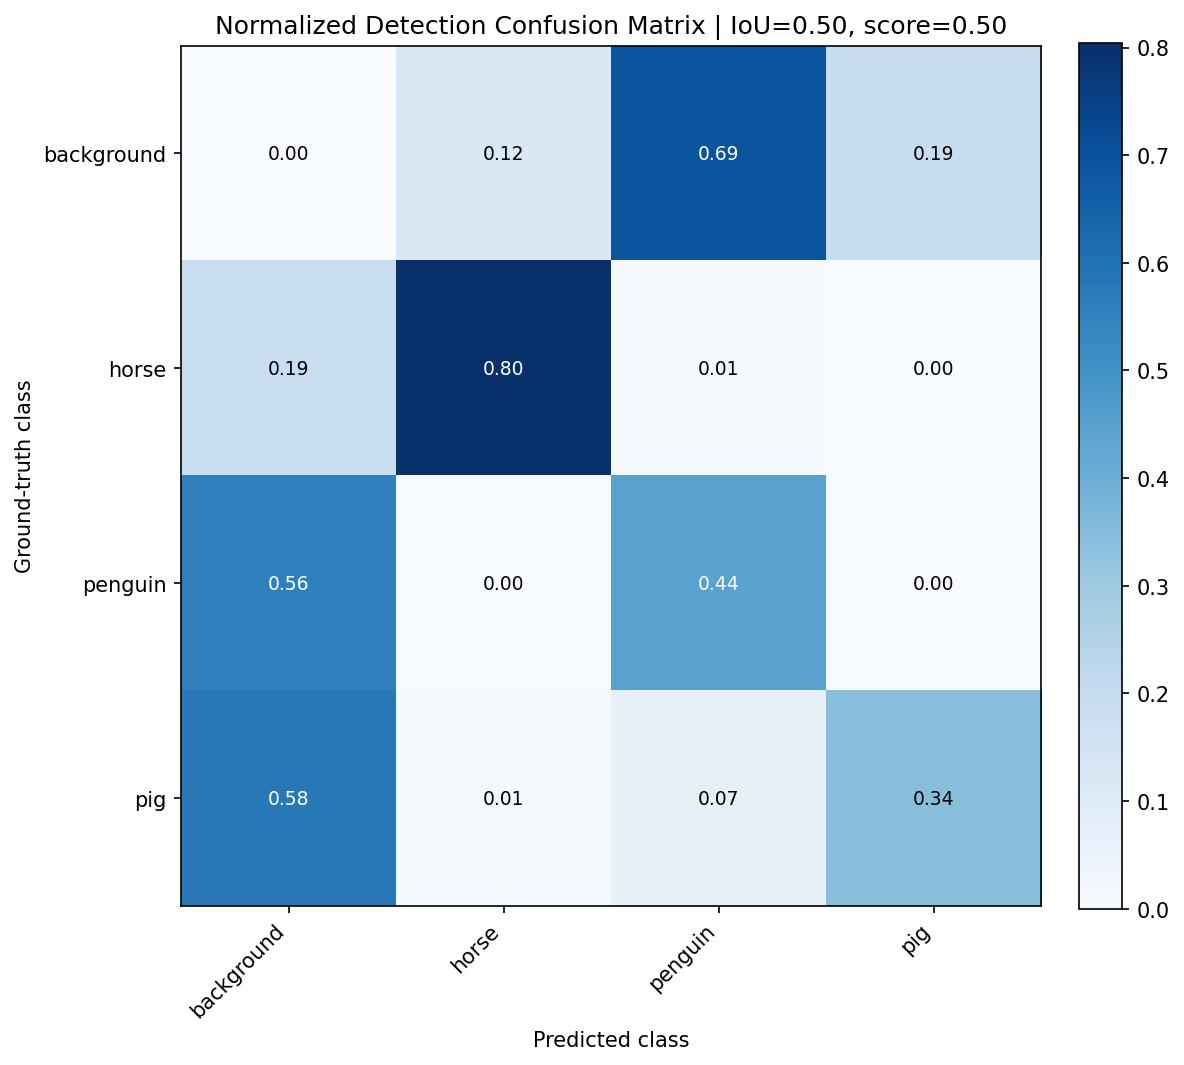

The file beside this chart, header and first rows:
, background, horse, penguin, pig
background, 0.0, 0.1188, 0.6881, 0.1931
horse, 0.1863, 0.8043, 0.006211, 0.003106
penguin, 0.5557, 0.0, 0.4443, 0.0
pig, 0.5797, 0.01071, 0.06693, 0.3427
